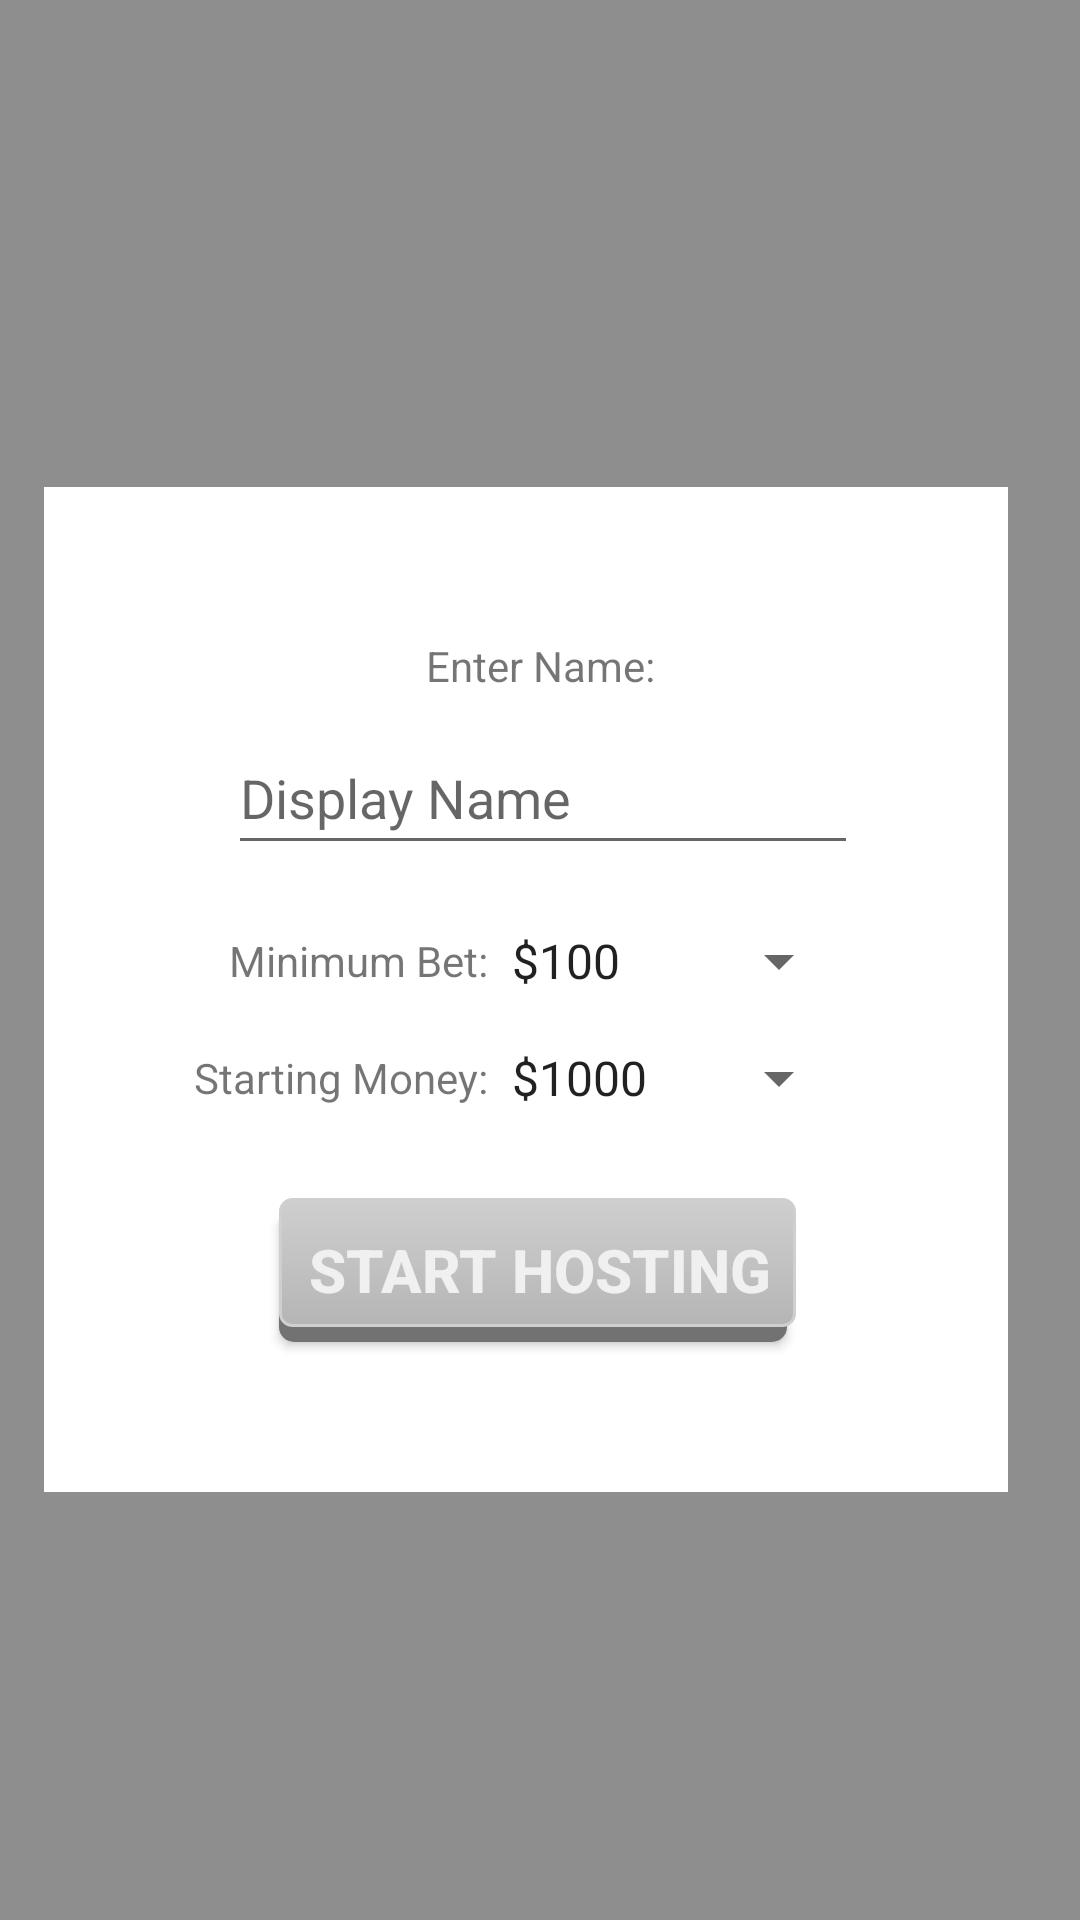

Write the Android layout XML for this screen, with the resource values it uses.
<!-- AndroidManifest.xml: application theme Base.Theme.CardGameTest -->
<!-- res/layout/server_setup_popup.xml -->
<?xml version="1.0" encoding="utf-8"?>
<androidx.constraintlayout.widget.ConstraintLayout xmlns:android="http://schemas.android.com/apk/res/android"
    xmlns:app="http://schemas.android.com/apk/res-auto"
    xmlns:tools="http://schemas.android.com/tools"
    android:id="@+id/server_setup"
    android:layout_width="match_parent"
    android:layout_height="match_parent"
    android:background="#BF6A6A6A">

    <androidx.constraintlayout.helper.widget.Layer
        android:id="@+id/layer"
        android:layout_width="252dp"
        android:layout_height="227dp"
        android:background="#FFFFFF"
        android:padding="50dp"
        app:constraint_referenced_ids="startHostButton,moneySpinner,startingAmountTextView,betSpinner,startingBetTextView,hostNameTextField,textView3"
        app:layout_constraintBottom_toBottomOf="parent"
        app:layout_constraintEnd_toEndOf="parent"
        app:layout_constraintHorizontal_bias="0.5"
        app:layout_constraintStart_toStartOf="parent"
        app:layout_constraintTop_toTopOf="parent"
        app:layout_constraintVertical_bias="0.5" />

    <Button
        android:id="@+id/startHostButton"
        android:layout_width="wrap_content"
        android:layout_height="wrap_content"
        android:layout_marginTop="16dp"
        android:text="Start Hosting"
        app:layout_constraintEnd_toEndOf="parent"
        app:layout_constraintStart_toStartOf="parent"
        app:layout_constraintTop_toBottomOf="@+id/moneySpinner" />

    <Spinner
        android:id="@+id/moneySpinner"
        android:layout_width="121dp"
        android:layout_height="48dp"
        android:entries="@array/StartingMoney"
        android:spinnerMode="dialog"
        app:layout_constraintBottom_toBottomOf="@+id/startingAmountTextView"
        app:layout_constraintEnd_toEndOf="parent"
        app:layout_constraintHorizontal_bias="0.0"
        app:layout_constraintHorizontal_chainStyle="packed"
        app:layout_constraintStart_toEndOf="@id/startingAmountTextView"
        app:layout_constraintTop_toTopOf="@+id/startingAmountTextView" />

    <TextView
        android:id="@+id/startingAmountTextView"
        android:layout_width="wrap_content"
        android:layout_height="wrap_content"
        android:layout_marginTop="20dp"
        android:text="Starting Money:"
        app:layout_constraintEnd_toStartOf="@+id/betSpinner"
        app:layout_constraintHorizontal_bias="1.0"
        app:layout_constraintHorizontal_chainStyle="packed"
        app:layout_constraintStart_toStartOf="parent"
        app:layout_constraintTop_toBottomOf="@+id/startingBetTextView" />

    <Spinner
        android:id="@+id/betSpinner"
        android:layout_width="121dp"
        android:layout_height="48dp"
        android:dropDownSelector="@drawable/arrow_back"
        android:entries="@array/Bets"
        android:spinnerMode="dialog"
        app:layout_constraintBottom_toBottomOf="@+id/startingBetTextView"
        app:layout_constraintEnd_toEndOf="parent"
        app:layout_constraintHorizontal_bias="0.5"
        app:layout_constraintHorizontal_chainStyle="packed"
        app:layout_constraintStart_toEndOf="@+id/startingBetTextView"
        app:layout_constraintTop_toTopOf="@+id/startingBetTextView" />

    <TextView
        android:id="@+id/startingBetTextView"
        android:layout_width="wrap_content"
        android:layout_height="wrap_content"
        android:text="Minimum Bet:"
        app:layout_constraintBottom_toBottomOf="parent"
        app:layout_constraintEnd_toStartOf="@+id/betSpinner"
        app:layout_constraintHorizontal_bias="0.5"
        app:layout_constraintHorizontal_chainStyle="packed"
        app:layout_constraintStart_toStartOf="parent"
        app:layout_constraintTop_toTopOf="parent"
        app:layout_constraintVertical_bias="0.5" />

    <EditText
        android:id="@+id/hostNameTextField"
        android:layout_width="wrap_content"
        android:layout_height="wrap_content"
        android:layout_marginBottom="8dp"
        android:ems="10"
        android:hint="Display Name"
        android:inputType="text"
        android:minHeight="48dp"
        app:layout_constraintBottom_toTopOf="@+id/betSpinner"
        app:layout_constraintEnd_toEndOf="parent"
        app:layout_constraintHorizontal_bias="0.506"
        app:layout_constraintStart_toStartOf="parent" />

    <TextView
        android:id="@+id/textView3"
        android:layout_width="wrap_content"
        android:layout_height="wrap_content"
        android:layout_marginBottom="9dp"
        android:text="Enter Name:"
        app:layout_constraintBottom_toTopOf="@+id/hostNameTextField"
        app:layout_constraintEnd_toEndOf="parent"
        app:layout_constraintHorizontal_bias="0.5"
        app:layout_constraintStart_toStartOf="parent" />

</androidx.constraintlayout.widget.ConstraintLayout>
<!-- resources referenced by this layout -->
<resources>
  <string-array name="Bets">
          <item name="100">$100</item>
          <item name="300">$300</item>
          <item name="500">$500</item>
          <item name="750">$750</item>
          <item name="1000">$1000</item>
      </string-array>
  <string-array name="StartingMoney">
          <item name="1000">$1000</item>
          <item name="2000">$2000</item>
          <item name="5000">$5000</item>
          <item name="7500">$7500</item>
          <item name="10000">$10000</item>
      </string-array>
  <!-- drawable arrow_back (drawable) -->
  <vector xmlns:android="http://schemas.android.com/apk/res/android"
      android:width="24dp"
      android:height="24dp"
      android:viewportWidth="24.0"
      android:viewportHeight="24.0">
  
      <path
          android:fillColor="@color/white"
          android:pathData="M20,11H7.83l5.59,-5.59L12,4l-8,8l8,8l1.41,-1.41L7.83,13H20v-2z" />
  </vector>
  <style name="Base.Theme.CardGameTest" parent="Theme.AppCompat.Light.NoActionBar">
          
          
          <item name="android:buttonStyle">@style/defaultButtonStyle</item>
          <item name="colorOnPrimary">@color/black</item>
          <item name="colorOnBackground">@color/black</item>
          <item name="colorSurface">@color/black</item>
  
      </style>
  <color name="white">#FFFFFFFF</color>
  <style name="defaultButtonStyle" parent="@style/Widget.AppCompat.Button.Colored">
          <item name="android:background">@drawable/roundbutton</item>
          <item name="android:textColor">#f0f0f0</item>
          <item name="android:textSize">20sp</item>
          <item name="android:padding">10dp</item>
          <item name="android:gravity">center</item>
          <item name="android:textStyle">bold</item>
      </style>
  <color name="black">#FF000000</color>
  <!-- drawable roundbutton: vector/xml drawable (drawable, 2954 chars, omitted) -->
</resources>
